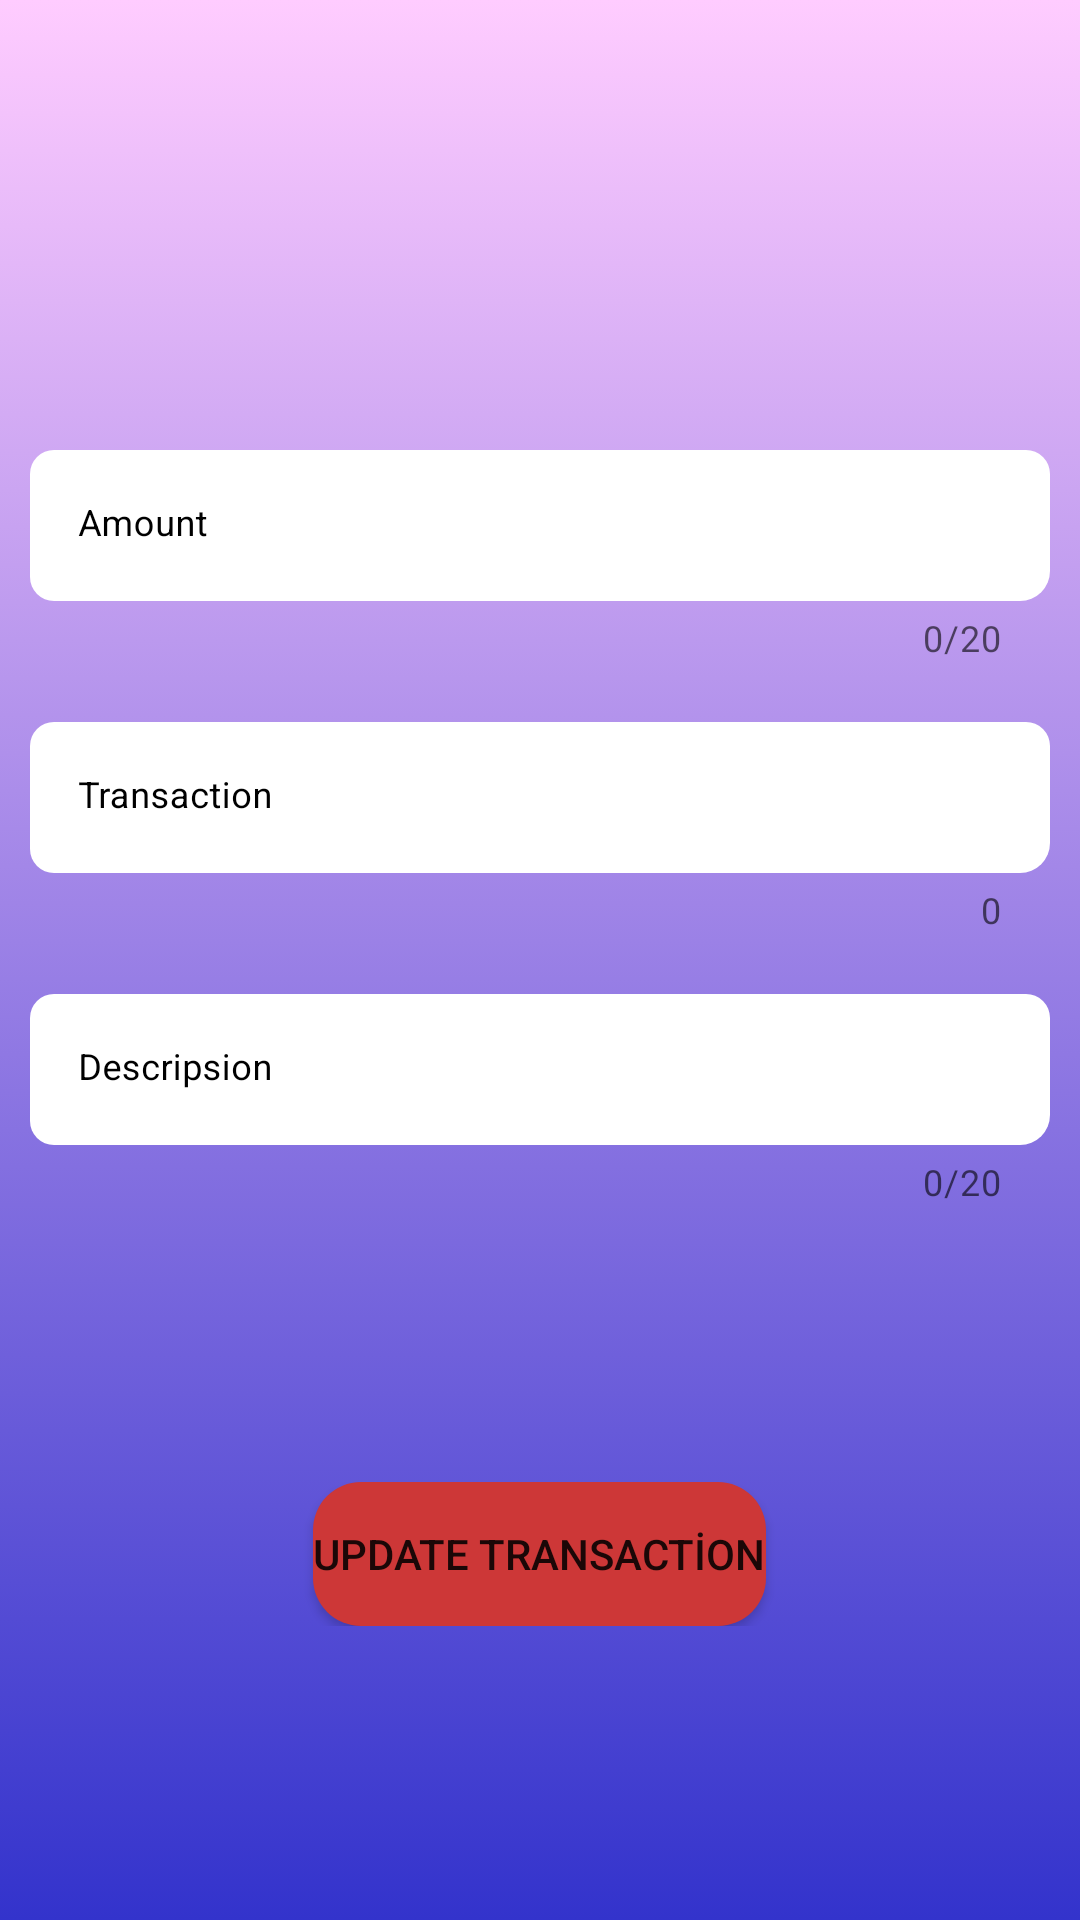

Write the Android layout XML for this screen, with the resource values it uses.
<!-- AndroidManifest.xml: application theme Theme.Budges -->
<!-- res/layout/fragment_update.xml -->
<?xml version="1.0" encoding="utf-8"?>
<androidx.constraintlayout.widget.ConstraintLayout xmlns:android="http://schemas.android.com/apk/res/android"
    xmlns:app="http://schemas.android.com/apk/res-auto"
    xmlns:tools="http://schemas.android.com/tools"
    android:layout_width="match_parent"
    android:layout_height="match_parent"
    android:background="@drawable/home_background"
    tools:context=".ui.fragments.UpdateFragment">

    <com.google.android.material.textfield.TextInputLayout
        android:id="@+id/updateText"
        android:layout_width="match_parent"
        android:layout_height="wrap_content"
        android:layout_marginTop="20dp"
        android:hint="Transaction"
        android:paddingLeft="10sp"
        android:paddingRight="10sp"
        android:textColorHint="@color/black"
        app:boxCornerRadiusBottomEnd="10sp"
        app:boxCornerRadiusBottomStart="8sp"
        app:boxCornerRadiusTopEnd="8sp"
        app:boxCornerRadiusTopStart="8sp"
        app:boxStrokeWidth="0sp"

        app:counterEnabled="true"
        app:endIconMode="clear_text"
        app:hintTextColor="#000000"
        app:layout_constraintEnd_toEndOf="parent"
        app:layout_constraintStart_toStartOf="parent"
        app:layout_constraintTop_toBottomOf="@+id/transactionAmount">

        <com.google.android.material.textfield.TextInputEditText
            android:id="@+id/transactionName"
            android:layout_width="match_parent"
            android:layout_height="wrap_content"
            android:backgroundTint="#FFFFFF"
            android:textColor="@color/black"
            android:textSize="12sp" />
    </com.google.android.material.textfield.TextInputLayout>

    <com.google.android.material.textfield.TextInputLayout
        android:id="@+id/transactionAmount"
        android:layout_width="match_parent"
        android:layout_height="wrap_content"
        android:layout_marginTop="150dp"
        android:hint="Amount"
        android:paddingLeft="10sp"
        android:paddingRight="10sp"
        android:textColorHint="@color/black"
        app:boxCornerRadiusBottomEnd="10sp"
        app:boxCornerRadiusBottomStart="8sp"
        app:boxCornerRadiusTopEnd="8sp"
        app:boxCornerRadiusTopStart="8sp"
        app:boxStrokeWidth="0sp"
        app:counterEnabled="true"
        app:counterMaxLength="20"
        app:hintTextColor="#000000"
        app:layout_constraintEnd_toEndOf="parent"
        app:layout_constraintStart_toStartOf="parent"
        app:layout_constraintTop_toTopOf="parent">

        <com.google.android.material.textfield.TextInputEditText
            android:id="@+id/transactionAmounts"
            android:layout_width="match_parent"
            android:layout_height="wrap_content"
            android:backgroundTint="#FFFFFF"
            android:textColor="@color/black"
            android:textSize="12sp"
            app:counterMaxLength="20" />
    </com.google.android.material.textfield.TextInputLayout>

    <com.google.android.material.textfield.TextInputLayout
        android:id="@+id/productdesc"
        android:layout_width="match_parent"
        android:layout_height="wrap_content"
        android:layout_marginTop="20dp"
        android:hint="Descripsion"
        android:paddingLeft="10sp"
        android:paddingRight="10sp"
        android:textColorHint="@color/black"
        app:boxCornerRadiusBottomEnd="10sp"
        app:boxCornerRadiusBottomStart="8sp"
        app:boxCornerRadiusTopEnd="8sp"
        app:boxCornerRadiusTopStart="8sp"
        app:boxStrokeWidth="0sp"
        app:counterEnabled="true"
        app:counterMaxLength="20"
        app:hintTextColor="#000000"
        app:layout_constraintEnd_toEndOf="parent"
        app:layout_constraintHorizontal_bias="0.0"
        app:layout_constraintStart_toStartOf="parent"
        app:layout_constraintTop_toBottomOf="@+id/updateText">

        <com.google.android.material.textfield.TextInputEditText
            android:id="@+id/transactionDesc"
            android:layout_width="match_parent"
            android:layout_height="wrap_content"
            android:backgroundTint="#FFFFFF"
            android:textColor="@color/black"
            android:textSize="12sp"
            app:counterMaxLength="20" />
    </com.google.android.material.textfield.TextInputLayout>

    <LinearLayout
        android:id="@+id/linearLayout2"
        android:layout_width="match_parent"
        android:layout_height="wrap_content"
        android:layout_marginTop="92dp"
        android:orientation="vertical"
        app:layout_constraintTop_toBottomOf="@+id/productdesc"
        tools:layout_editor_absoluteX="0dp">

        <Button
            android:id="@+id/updateButton"
            android:layout_width="wrap_content"
            android:layout_height="wrap_content"
            android:layout_gravity="center"
            android:background="@drawable/botton_bacground"
            android:text="UPDATE TRANSACTİON" />
    </LinearLayout>

    <ImageView
        android:id="@+id/deleteData"
        android:layout_width="40dp"
        android:layout_height="40dp"
        android:layout_marginTop="32dp"
        android:src="@drawable/delete"
        app:layout_constraintEnd_toEndOf="parent"
        app:layout_constraintStart_toStartOf="parent"
        app:layout_constraintTop_toBottomOf="@+id/productdesc" />

</androidx.constraintlayout.widget.ConstraintLayout>
<!-- resources referenced by this layout -->
<resources>
  <color name="black">#FF000000</color>
  <!-- drawable botton_bacground (drawable) -->
  <?xml version="1.0" encoding="utf-8"?>
  <shape xmlns:android="http://schemas.android.com/apk/res/android"
      android:shape="rectangle" >
  
  
      <solid android:color="#CD3737">
  
      </solid>
      <corners android:radius="16sp">
  
      </corners>
  
  </shape>
  <!-- drawable home_background (drawable) -->
  <?xml version="1.0" encoding="utf-8"?>
  <selector xmlns:android="http://schemas.android.com/apk/res/android">
  
  <item>
  
      <shape>
  
          <gradient
              android:angle="90"
              android:startColor="#3333cc"
              android:endColor="#ffccff"
              android:type="linear"/>
  
      </shape>
  
  
  </item>
  
  </selector>
  <style name="Theme.Budges" parent="Theme.MaterialComponents.DayNight.NoActionBar">
          
          <item name="colorPrimary">@color/purple_500</item>
          <item name="colorPrimaryVariant">#ffccff</item>
          <item name="colorOnPrimary">@color/white</item>
          
          <item name="colorSecondary">@color/teal_200</item>
          <item name="colorSecondaryVariant">@color/teal_700</item>
          <item name="colorOnSecondary">@color/black</item>
  
          
          <item name="android:statusBarColor" tools:targetApi="l">?attr/colorPrimaryVariant</item>
  
      </style>
  <color name="purple_500">#FF6200EE</color>
  <color name="white">#FFFFFFFF</color>
  <color name="teal_200">#FF03DAC5</color>
  <color name="teal_700">#FF018786</color>
</resources>
